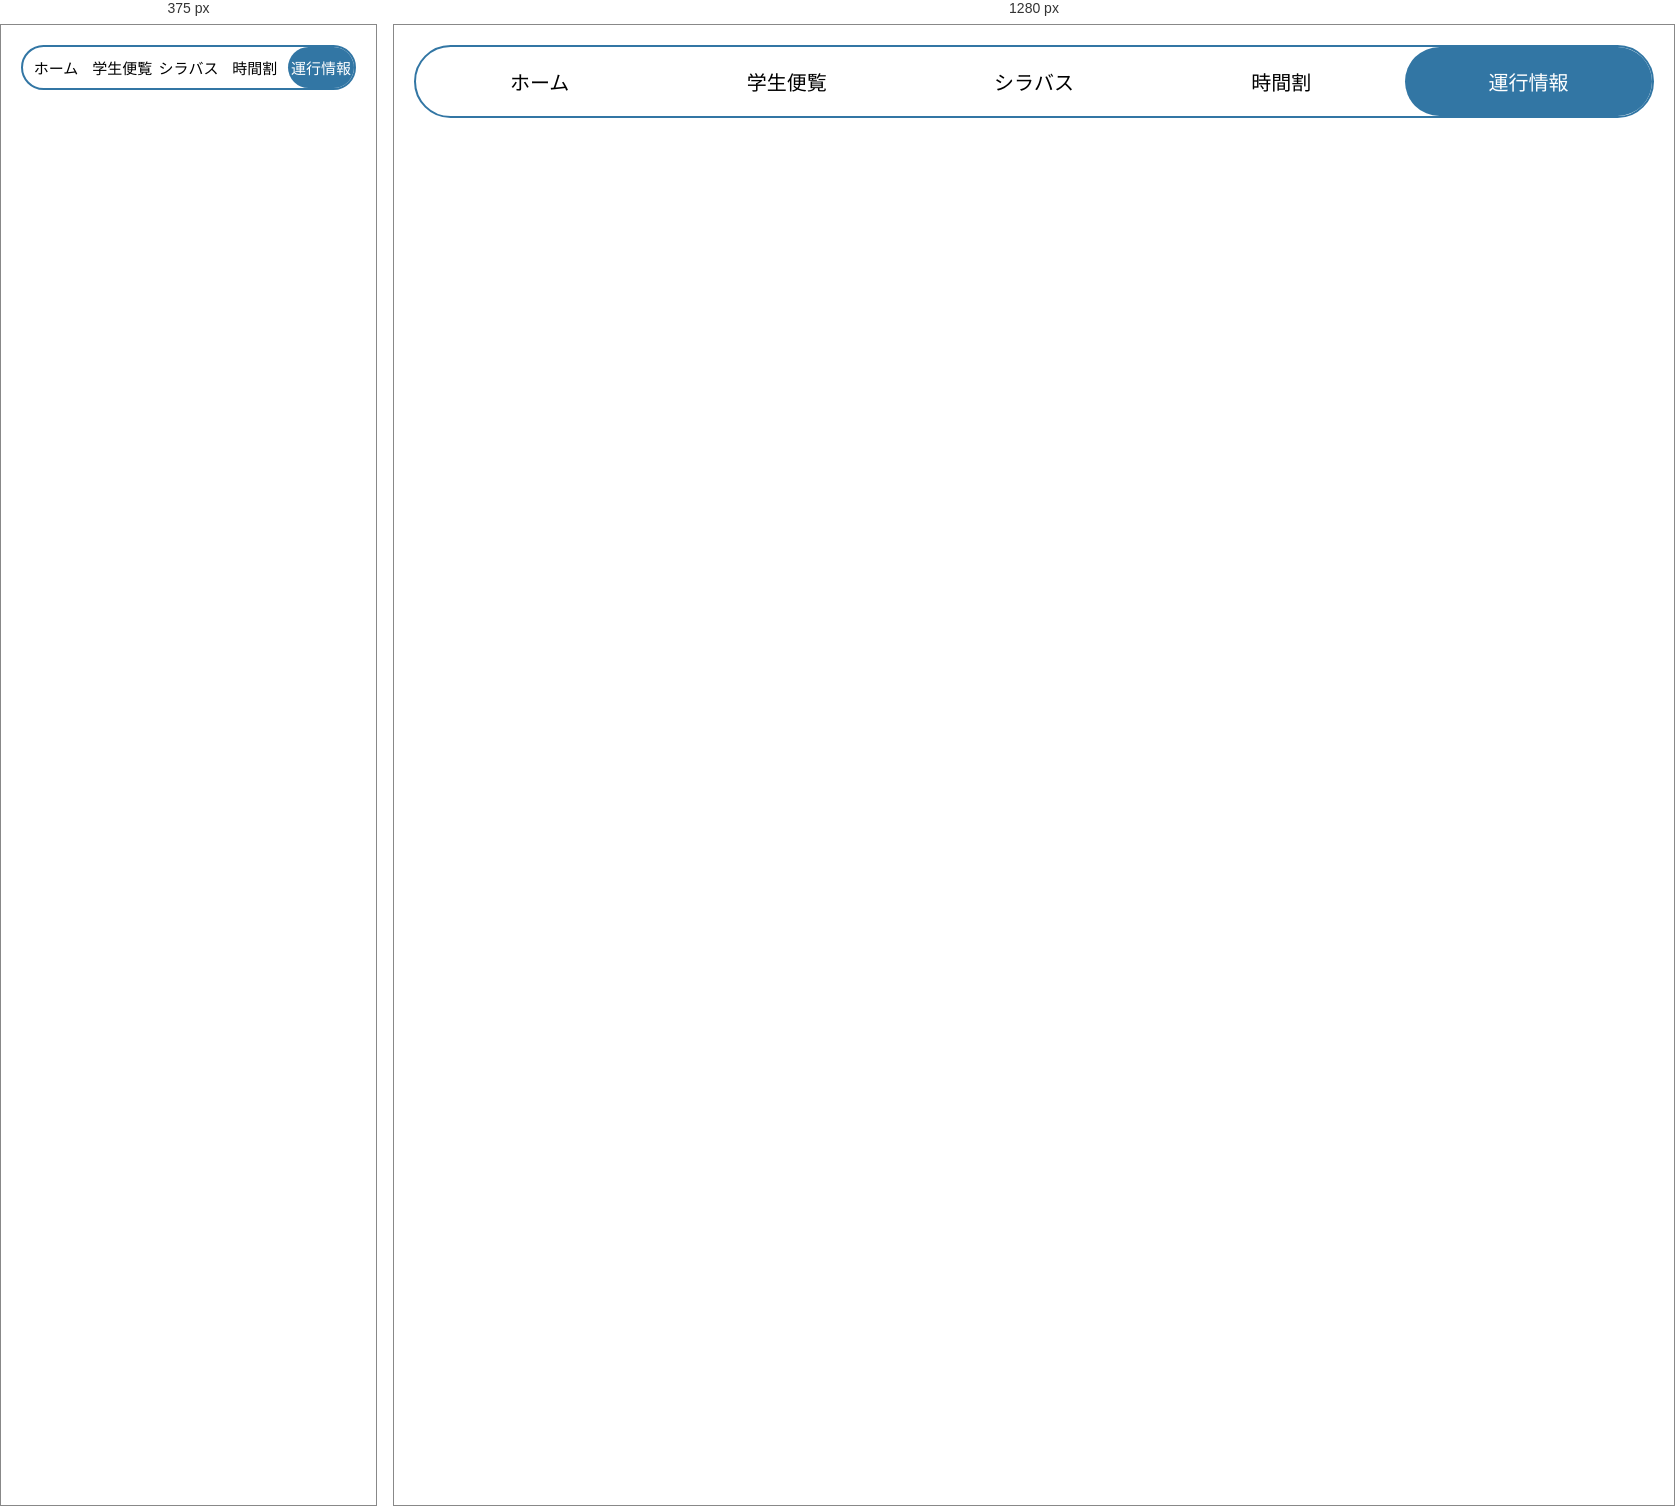
Rendered at 375 px and 1280 px, left to right.

<!-- file: traffic.html -->
<!DOCTYPE html>
<html lang="ja">
  <head>
    <meta charset="UTF-8">
    <title>NITTC for Student</title>
    <style>
      @import url('https://fonts.googleapis.com/css2?family=Noto+Sans+JP:wght@100..900&display=swap');
    </style>
  </head>
  <body>
    <meta name="viewport" content="width=device-width, initial-scale=1.0">
    <link rel="stylesheet" type="text/css" href="style.css">
    <nav>
      <ul>
        <li><a href="index.html">ホーム</a></li>
        <li><a href="handbook.html">学生便覧</a></li>
        <li><a href="syllabus.html">シラバス</a></li>
        <li><a href="timetable.html">時間割</a></li>
        <li><a href="traffic.html" class="current">運行情報</a></li>
      </ul>
    </nav>
    <script src="script.js"></script>
  </body>
</html>

/* @media block from style.css */
@media (min-width: 601px) {
  nav ul {
    display: flex; /* 横並びにする指定 */
    margin: 0 auto;
  }
  nav li {
    flex: 1; /* 親要素の幅に合わせて均等（25%ずつ）に分配 */
  }
}

/* @media block from style.css */
@media (max-width: 600px) {
  nav {
    border: 2px solid #3276a4;
    border-radius: 40px;
  }
  nav ul {
    display: flex; /* 縦並びにする指定 */
  }
  nav li {
    flex: 1; /* 親要素の幅に合わせて均等（25%ずつ）に分配 */
  }
  nav li a {
    padding: 10px 0; /* スマホ向けにパディングを調整 */
    font-size: 15px; /* スマホ向けにフォントサイズを調整 */
  }
}